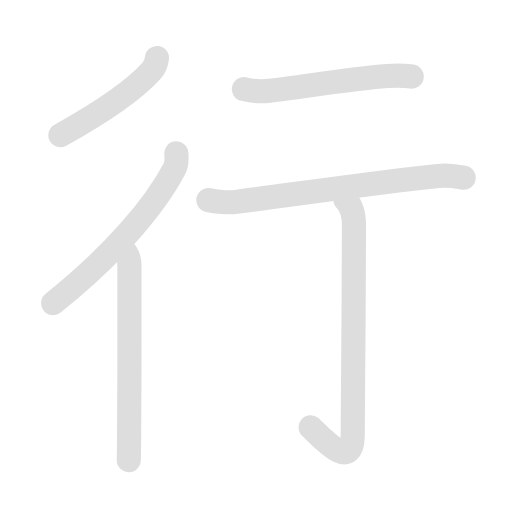
t = 0.00 s
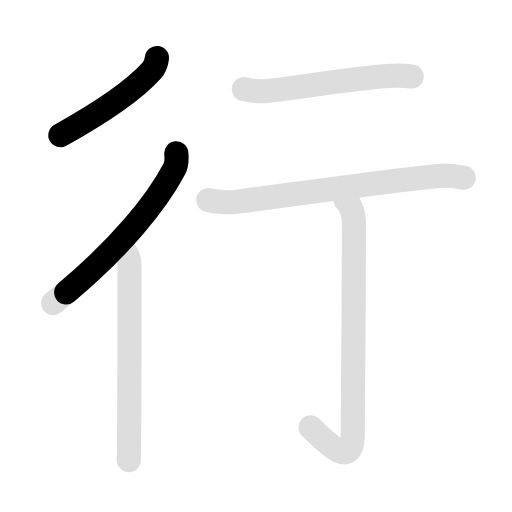
t = 1.45 s
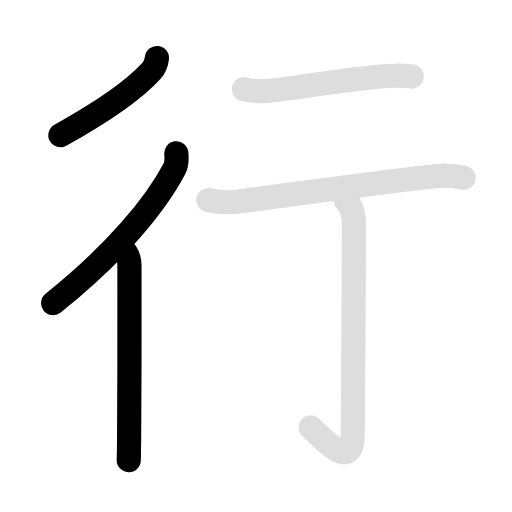
t = 3.00 s
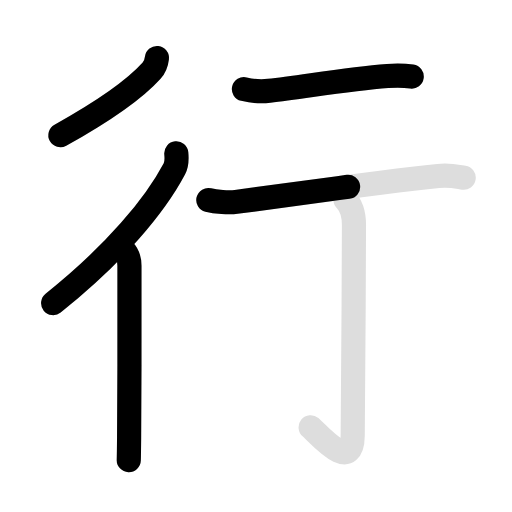
t = 4.55 s
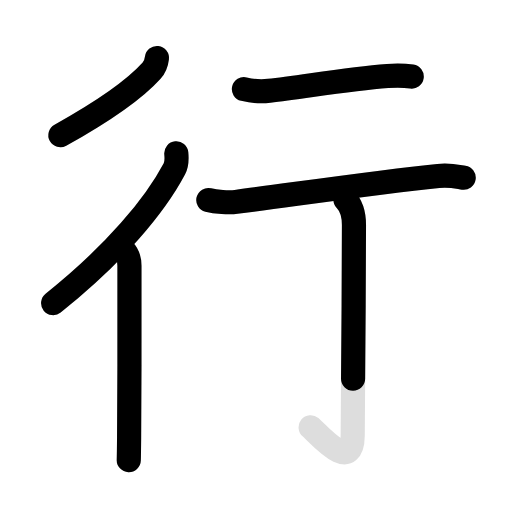
t = 5.95 s
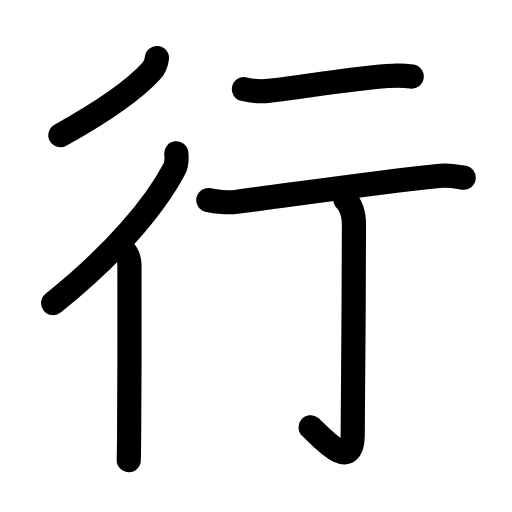
t = 7.30 s

The animated SVG that drew these frames (rendered in a browser with its animation timeline set to each time). Animation: 12 SMIL elements (animate=7,set=5); one cycle of 7.30 s, repeats indefinitely.

<svg id="kvg-0884c" class="kanjivg" viewBox="0 0 106 106" width="106" height="106" xmlns="http://www.w3.org/2000/svg" xmlns:xlink="http://www.w3.org/1999/xlink" xml:space="preserve" version="1.1" baseProfile="full"><defs><style type="text/css">path.black{fill:none;stroke:black;stroke-width:5;stroke-linecap:round;stroke-linejoin:round;}path.grey{fill:none;stroke:#ddd;stroke-width:5;stroke-linecap:round;stroke-linejoin:round;}path.stroke{fill:none;stroke:black;stroke-width:5;stroke-linecap:round;stroke-linejoin:round;}text{font-size:16px;font-family:Segoe UI Symbol,Cambria Math,DejaVu Sans,Symbola,Quivira,STIX,Code2000;-webkit-touch-callout:none;cursor:pointer;-webkit-user-select:none;-khtml-user-select:none;-moz-user-select:none;-ms-user-select:none;user-select: none;}text:hover{color:#777;}#reset{font-weight:bold;}</style><marker id="markerStart" markerWidth="8" markerHeight="8" style="overflow:visible;"><circle cx="0" cy="0" r="1.5" style="stroke:none;fill:red;fill-opacity:0.5;"/></marker><marker id="markerEnd" style="overflow:visible;"><circle cx="0" cy="0" r="0.8" style="stroke:none;fill:blue;fill-opacity:0.5;"><animate attributeName="opacity" from="1" to="0" dur="3s" repeatCount="indefinite" /></circle></marker></defs><path d="M32.49,12c-0.12,1-0.45,1.9-1.1,2.62C28.29,18.06,22.2,22.6,12.5,28" class="grey" /><path d="M36.5,31.75c0.07,0.73,0.08,2.28-0.39,3.18C32.12,42.5,23.83,52.5,11,62.75" class="grey" /><path d="M25.57,51.75c0.9,0.9,1.23,2.25,1.23,3.26c0,0.72,0.04,24.47-0.07,35.49c-0.02,2.19-0.04,3.87-0.07,4.75" class="grey" /><path d="M50.5,18.45c1.44,0.35,3.81,0.52,5.23,0.35c7.14-0.8,16.01-2.43,24.49-3.06c2.38-0.18,3.83-0.06,5.02,0.11" class="grey" /><path d="M43.13,41.42c1.5,0.38,4.27,0.58,5.76,0.38c12.86-1.67,28.86-4.05,41.85-5.38c2.49-0.26,4.01,0.18,5.26,0.37" class="grey" /><path d="M71.52,41.33c1.26,1.26,1.76,2.79,1.76,5.27c0,14.56-0.26,38.66-0.26,43.62c0,8.03-7.21-0.5-8.71-1.75" class="grey" /><path d="M32.49,12c-0.12,1-0.45,1.9-1.1,2.62C28.29,18.06,22.2,22.6,12.5,28" class="stroke" stroke-dasharray="150"><animate attributeName="stroke-dashoffset" from="150" to="0" dur="1.8s" begin="0.0s" fill="freeze" /></path><path d="M36.5,31.75c0.07,0.73,0.08,2.28-0.39,3.18C32.12,42.5,23.83,52.5,11,62.75" class="stroke" stroke-dasharray="150"><set attributeName="opacity" to="0" dur="1.0s" /><animate attributeName="stroke-dashoffset" from="150" to="0" dur="1.8s" begin="1.0s" fill="freeze" /></path><path d="M25.57,51.75c0.9,0.9,1.23,2.25,1.23,3.26c0,0.72,0.04,24.47-0.07,35.49c-0.02,2.19-0.04,3.87-0.07,4.75" class="stroke" stroke-dasharray="150"><set attributeName="opacity" to="0" dur="2.1s" /><animate attributeName="stroke-dashoffset" from="150" to="0" dur="1.8s" begin="2.1s" fill="freeze" /></path><path d="M50.5,18.45c1.44,0.35,3.81,0.52,5.23,0.35c7.14-0.8,16.01-2.43,24.49-3.06c2.38-0.18,3.83-0.06,5.02,0.11" class="stroke" stroke-dasharray="150"><set attributeName="opacity" to="0" dur="3.2s" /><animate attributeName="stroke-dashoffset" from="150" to="0" dur="1.8s" begin="3.2s" fill="freeze" /></path><path d="M43.13,41.42c1.5,0.38,4.27,0.58,5.76,0.38c12.86-1.67,28.86-4.05,41.85-5.38c2.49-0.26,4.01,0.18,5.26,0.37" class="stroke" stroke-dasharray="150"><set attributeName="opacity" to="0" dur="4.2s" /><animate attributeName="stroke-dashoffset" from="150" to="0" dur="1.8s" begin="4.2s" fill="freeze" /></path><path d="M71.52,41.33c1.26,1.26,1.76,2.79,1.76,5.27c0,14.56-0.26,38.66-0.26,43.62c0,8.03-7.21-0.5-8.71-1.75" class="stroke" stroke-dasharray="150"><set attributeName="opacity" to="0" dur="5.5s" /><animate attributeName="stroke-dashoffset" from="150" to="0" dur="1.8s" begin="5.5s" fill="freeze" /></path></svg>
